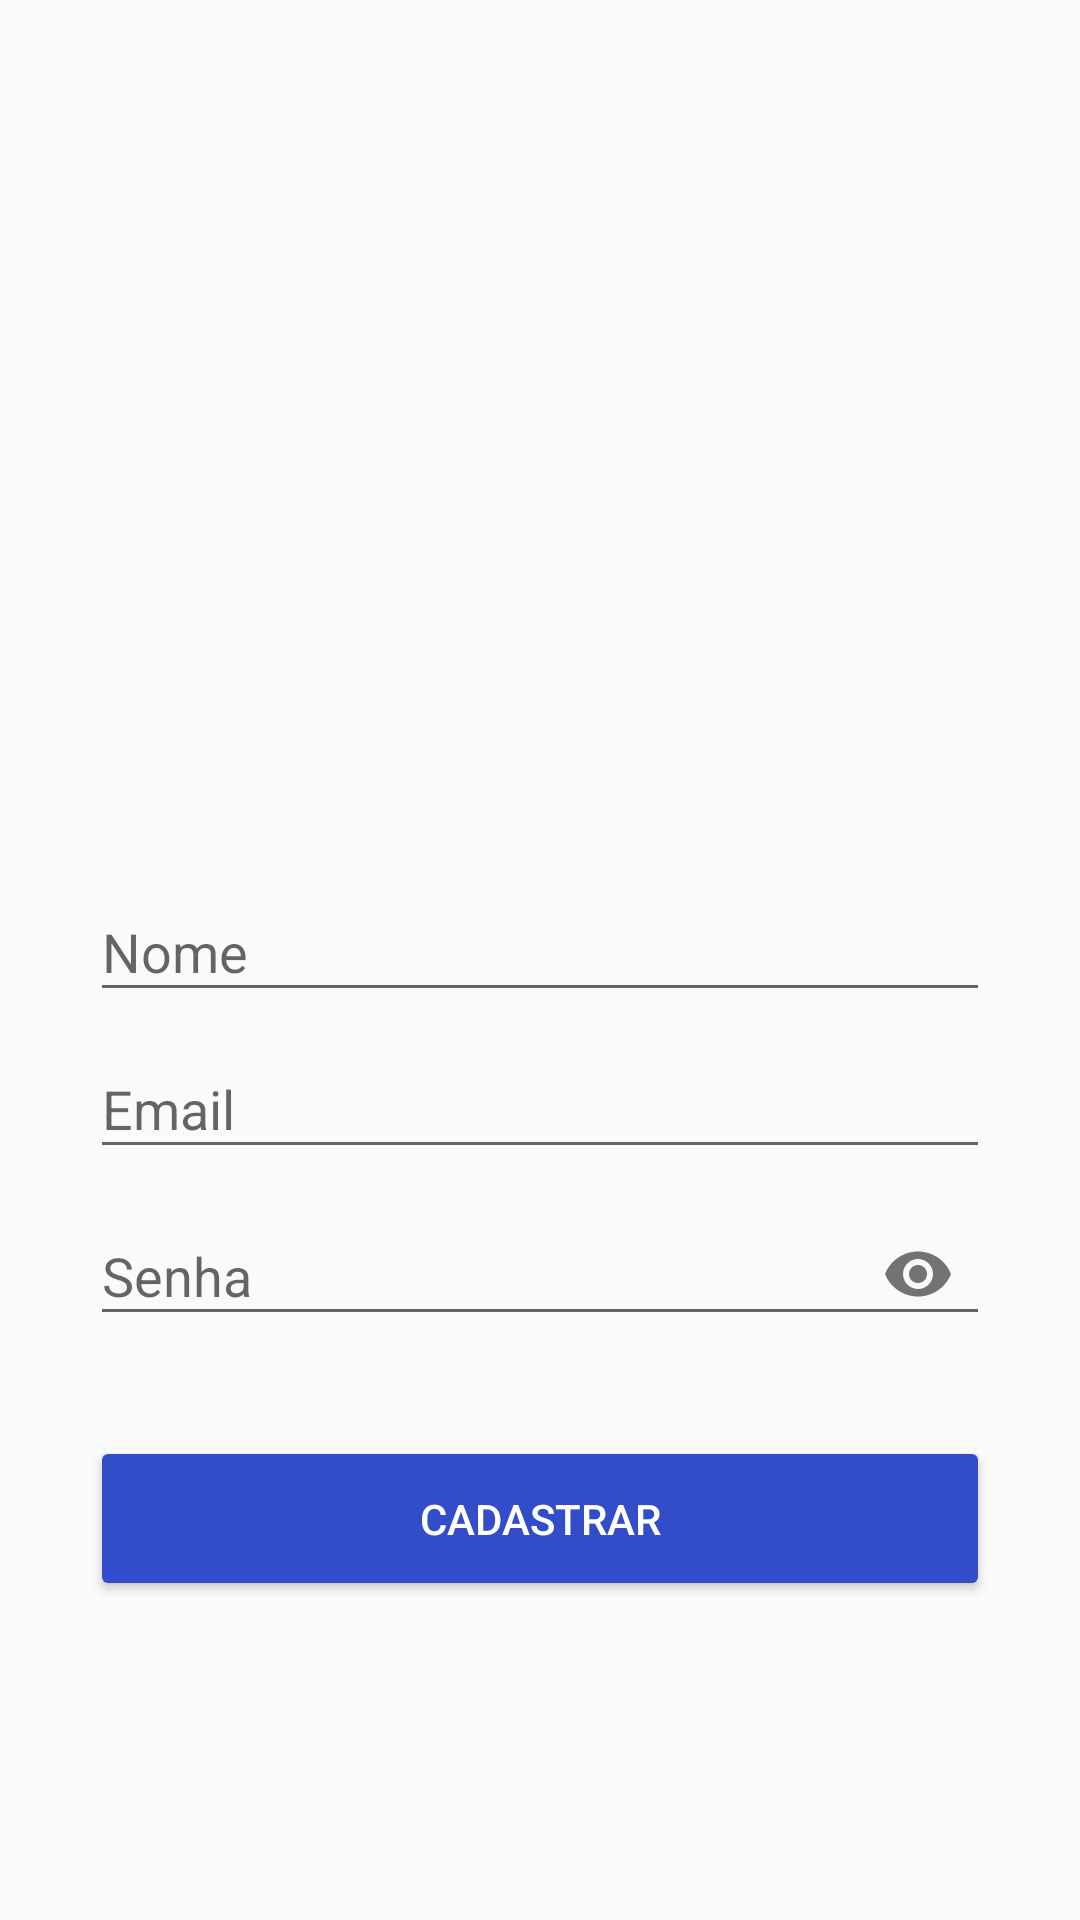

Layout XML and referenced resources for this Android screen:
<!-- AndroidManifest.xml: application theme Theme.EdutecaV1 -->
<!-- res/layout/activity_create_user.xml -->
<?xml version="1.0" encoding="utf-8"?>
<LinearLayout
    xmlns:android="http://schemas.android.com/apk/res/android"
    xmlns:app="http://schemas.android.com/apk/res-auto"
    xmlns:tools="http://schemas.android.com/tools"
    android:layout_width="match_parent"
    android:layout_height="match_parent"
    android:orientation="vertical"
    android:paddingLeft="30dp"
    android:paddingRight="30dp"
    android:paddingTop="80dp"
    tools:context=".CreateUser">

    <ImageView
        android:id="@+id/logo"
        android:layout_width="match_parent"
        android:layout_height="100dp"
        android:layout_marginTop="75dp"
        android:layout_marginBottom="30dp"
        android:src="@drawable/logoedu" />


    <com.google.android.material.textfield.TextInputLayout
        android:layout_width="match_parent"
        android:layout_height="wrap_content">
        <EditText
            android:id="@+id/edtNomeCreate"
            android:hint="@string/txtNome"
            android:inputType="textPersonName"
            android:textColorHint="@color/orangeEdu"
            android:textColor="@color/black"
            android:layout_width="match_parent"
            android:layout_height="wrap_content" />
    </com.google.android.material.textfield.TextInputLayout>

    <com.google.android.material.textfield.TextInputLayout
        android:layout_width="match_parent"
        android:layout_height="wrap_content">
        <EditText
            android:id="@+id/edtEmailCreate"
            android:hint="@string/txtEmail"
            android:inputType="textEmailAddress"
            android:textColorHint="@color/orangeEdu"
            android:textColor="@color/black"
            android:layout_width="match_parent"
            android:layout_height="wrap_content" />
    </com.google.android.material.textfield.TextInputLayout>

    <com.google.android.material.textfield.TextInputLayout
        android:layout_width="match_parent"
        android:layout_height="wrap_content"
        app:passwordToggleEnabled="true">
        <EditText
            android:id="@+id/edtSenhaCreate"
            android:hint="@string/txtSenha"
            android:inputType="textPassword"
            android:textColor="@color/orangeEdu"
            android:layout_width="match_parent"
            android:layout_height="wrap_content" />
    </com.google.android.material.textfield.TextInputLayout>


    <ProgressBar
        android:id="@+id/progressCreate"
        android:layout_marginTop="30dp"
        android:visibility="gone"
        android:layout_width="match_parent"
        android:layout_height="wrap_content" />

    <Button
        android:id="@+id/btnCadastrar"
        android:backgroundTint="@color/blueEdu"
        android:textColor="@android:color/white"
        android:text="@string/btnCadastrar"
        android:layout_marginTop="30dp"
        android:layout_width="match_parent"
        android:layout_height="55dp" />

</LinearLayout>
<!-- resources referenced by this layout -->
<resources>
  <color name="black">#FF000000</color>
  <color name="blueEdu">#334CCA</color>
  <color name="orangeEdu">#FF5722</color>
  <string name="btnCadastrar">Cadastrar</string>
  <string name="txtEmail">Email</string>
  <string name="txtNome">Nome</string>
  <string name="txtSenha">Senha</string>
  <style name="Theme.EdutecaV1" parent="Theme.AppCompat.DayNight.NoActionBar">
      </style>
</resources>
